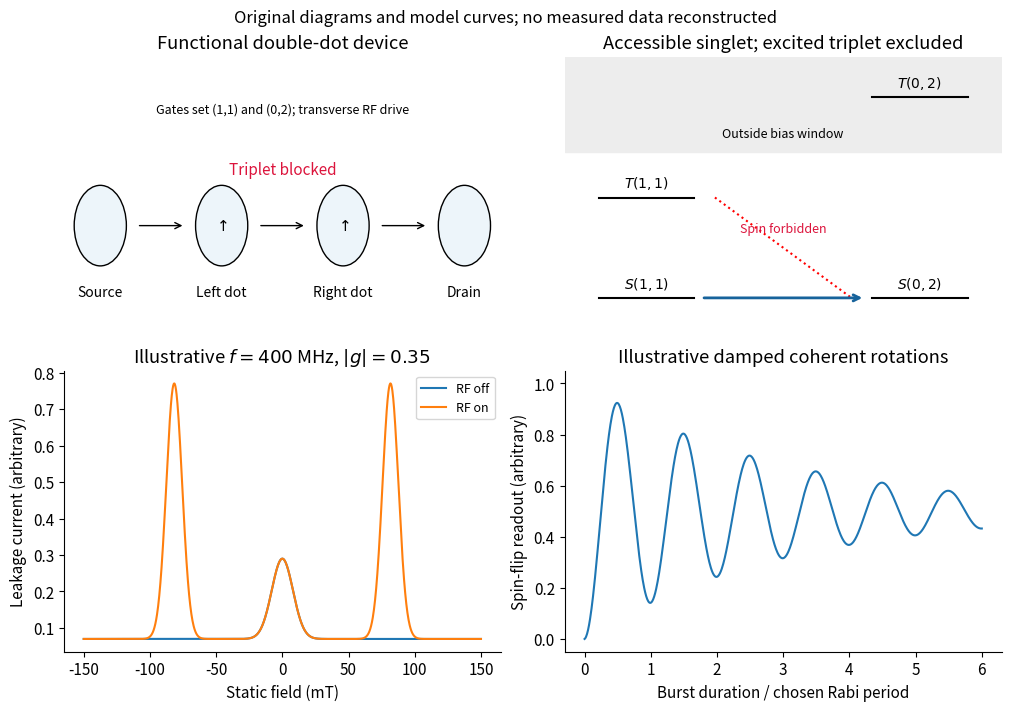

Python code for this plot:
import numpy as np
import matplotlib
matplotlib.use('Agg')
import matplotlib.pyplot as plt
from matplotlib.patches import Circle, Rectangle, FancyArrowPatch
plt.rcParams.update({'font.size':11,'axes.spines.top':False,'axes.spines.right':False,'figure.facecolor':'white','savefig.facecolor':'white'})

fig,ax=plt.subplots(2,2,figsize=(10,7),layout='constrained');a=ax[0,0]
for x,label in [(0,'Source'),(2,'Left dot'),(4,'Right dot'),(6,'Drain')]:
 a.add_patch(Circle((x,0),.43,facecolor='#edf5fa',edgecolor='k'));a.text(x,-.75,label,ha='center',fontsize=10)
for x in [.6,2.6,4.6]:a.annotate('',xy=(x+.8,0),xytext=(x,0),arrowprops={'arrowstyle':'->'})
a.text(2,0,r'$\uparrow$',ha='center',va='center');a.text(4,0,r'$\uparrow$',ha='center',va='center');a.text(3,.55,'Triplet blocked',ha='center',color='crimson');a.text(3,1.2,'Gates set (1,1) and (0,2); transverse RF drive',ha='center',fontsize=9);a.set(xlim=(-.6,6.6),ylim=(-1.2,1.8),title='Functional double-dot device');a.axis('off')
a=ax[0,1]
for x,y,label in [(0,0,r'$S(1,1)$'),(0,1,r'$T(1,1)$'),(2,0,r'$S(0,2)$'),(2,2,r'$T(0,2)$')]:
 a.plot([x-.35,x+.35],[y,y],color='k');a.text(x,y+.1,label,ha='center',fontsize=10)
a.annotate('',xy=(1.6,0),xytext=(.4,0),arrowprops={'arrowstyle':'->','color':'#17639b','lw':2});a.plot([.5,1.5],[1,0],'r:');a.text(1,.65,'Spin forbidden',ha='center',fontsize=9,color='crimson');a.axhspan(1.45,2.4,color='.93');a.text(1,1.6,'Outside bias window',ha='center',fontsize=9);a.set(xlim=(-.6,2.6),ylim=(-.4,2.4),title='Accessible singlet; excited triplet excluded');a.axis('off')
bb=np.linspace(-.15,.15,1400);g=.35;muBoverh=13.99624555e9;f=400e6;b0=f/(g*muBoverh);base=.07+.22*np.exp(-.5*(bb/.008)**2);res=.7*(np.exp(-.5*((bb-b0)/.006)**2)+np.exp(-.5*((bb+b0)/.006)**2))
a=ax[1,0];a.plot(bb*1000,base,label='RF off');a.plot(bb*1000,base+res,label='RF on');a.set(xlabel='Static field (mT)',ylabel='Leakage current (arbitrary)',title=r'Illustrative $f=400$ MHz, $|g|=0.35$');a.legend(fontsize=9)
t=np.linspace(0,6,800);p=.5*(1-np.cos(2*np.pi*t)*np.exp(-t/3));a=ax[1,1];a.plot(t,p);a.set(xlabel='Burst duration / chosen Rabi period',ylabel='Spin-flip readout (arbitrary)',ylim=(-.05,1.05),title='Illustrative damped coherent rotations')
fig.suptitle('Original diagrams and model curves; no measured data reconstructed',fontsize=12)
fig.savefig('paper-1-spin-blockade.png',dpi=155)
